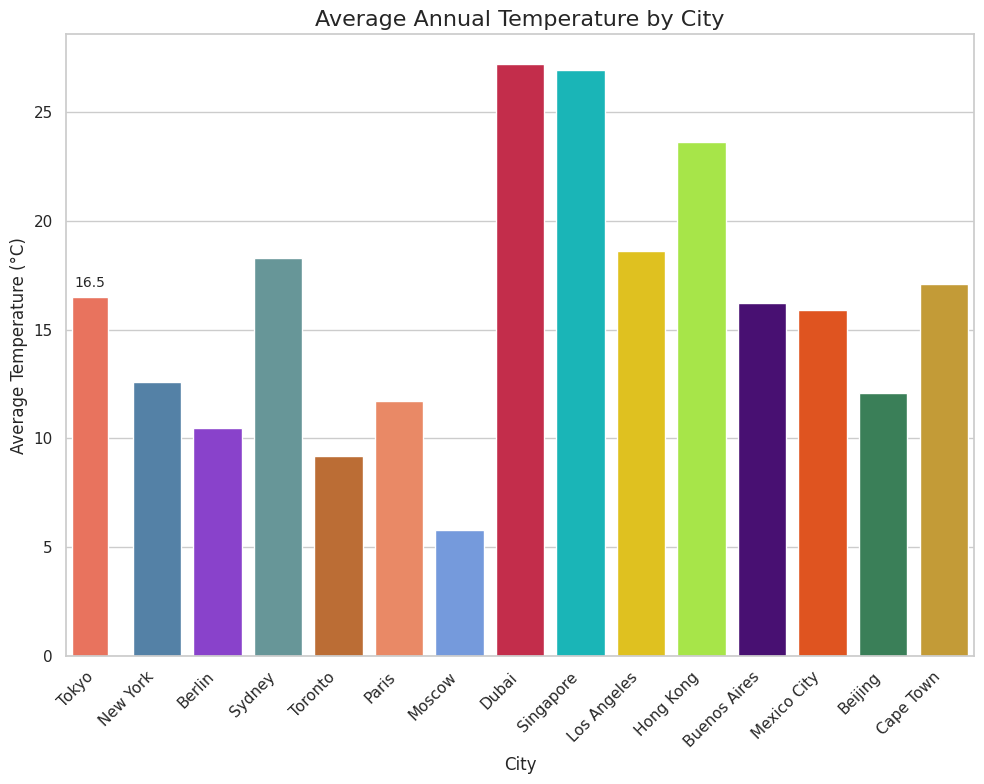

Here is the Python script that generated this plot:
import seaborn as sns
import pandas as pd
import matplotlib.pyplot as plt

data = {
    'City': [
        'Tokyo', 'New York', 'Berlin', 'Sydney', 'Toronto', 
        'Paris', 'Moscow', 'Dubai', 'Singapore', 'Los Angeles', 
        'Hong Kong', 'Buenos Aires', 'Mexico City', 'Beijing', 'Cape Town'
    ],
    'Average Temperature (°C)': [
        16.5, 12.6, 10.5, 18.3, 9.2, 
        11.7, 5.8, 27.2, 26.9, 18.6, 
        23.6, 16.2, 15.9, 12.1, 17.1
    ]
}
df = pd.DataFrame(data)

sns.set(style="whitegrid")
plt.figure(figsize=(10, 8))

barplot = sns.barplot(
    x="City",
    y="Average Temperature (°C)",
    data=df,
    palette=[
        '#FF6347', '#4682B4', '#8A2BE2', '#5F9EA0', '#D2691E', 
        '#FF7F50', '#6495ED', '#DC143C', '#00CED1', '#FFD700', 
        '#ADFF2F', '#4B0082', '#FF4500', '#2E8B57', '#DAA520'
    ]
)

barplot.set_title('Average Annual Temperature by City', fontsize=16)
barplot.set(xlabel="City", ylabel="Average Temperature (°C)")

for bar in barplot.containers[0]:
    bar.set_width(0.6)

barplot.bar_label(barplot.containers[0], fmt='%.1f', fontsize=10, padding=5)

plt.xticks(rotation=45, ha="right")
plt.tight_layout()
plt.show()